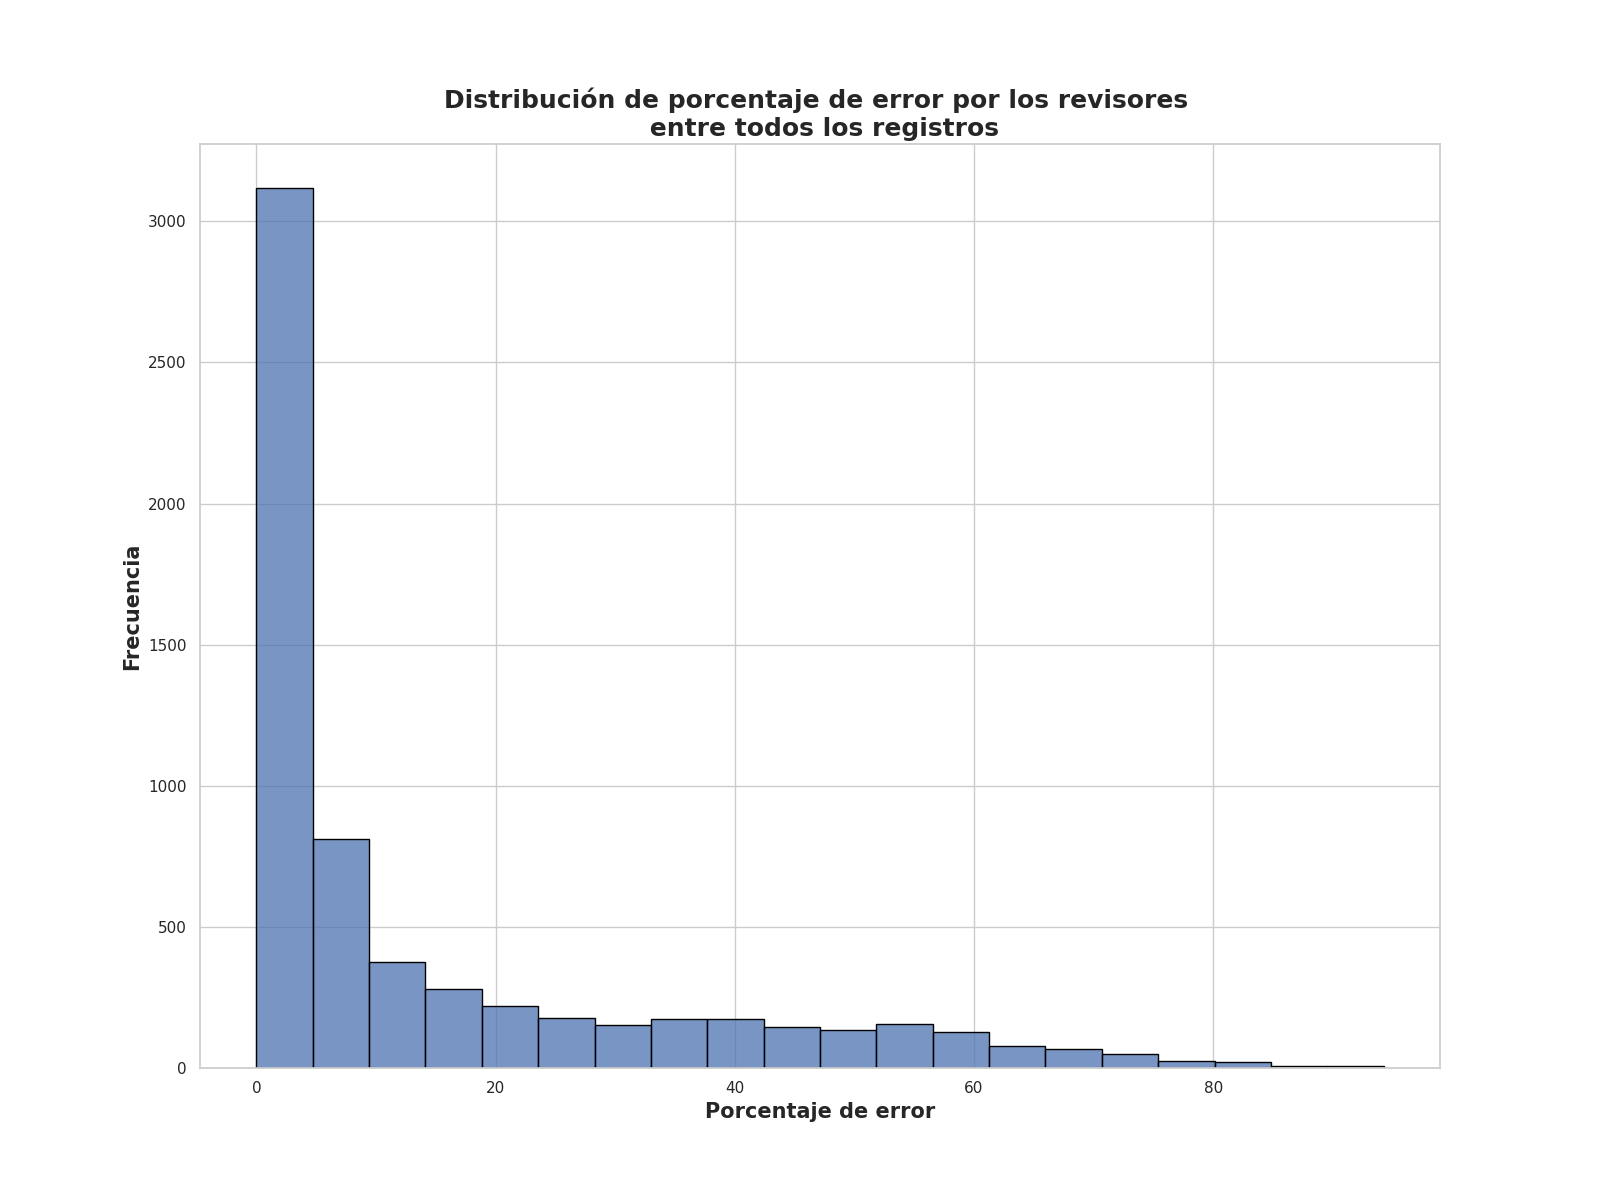

The file beside this chart, header and first rows:
Porcentaje de error de revisores, Frecuencia
0.0, 998
1.25, 512
2.0, 394
2.5, 353
3.25, 271
4.5, 170
4.0, 156
3.75, 124
5.25, 121
6.5, 91
5.75, 78
6.0, 60
5.0, 58
7.25, 55
10.0, 50
7.0, 46
8.0, 40
9.25, 39
8.5, 36
6.25, 36
7.75, 34
14.5, 29
11.25, 28
10.5, 28
7.5, 27
12.5, 27
8.25, 26
13.25, 25
15.25, 25
13.75, 24
12.0, 23
1.0, 22
9.0, 21
16.5, 21
17.0, 20
14.0, 20
11.75, 19
16.25, 19
17.75, 19
26.5, 19
0.62, 17
11.0, 17
9.75, 17
16.0, 16
13.0, 16
3.0, 16
20.25, 16
20.5, 16
2.25, 15
42.25, 15
23.75, 15
22.0, 15
17.25, 15
21.25, 14
25.75, 14
15.5, 14
19.75, 14
18.25, 14
12.25, 14
22.5, 14
... 300 more rows
